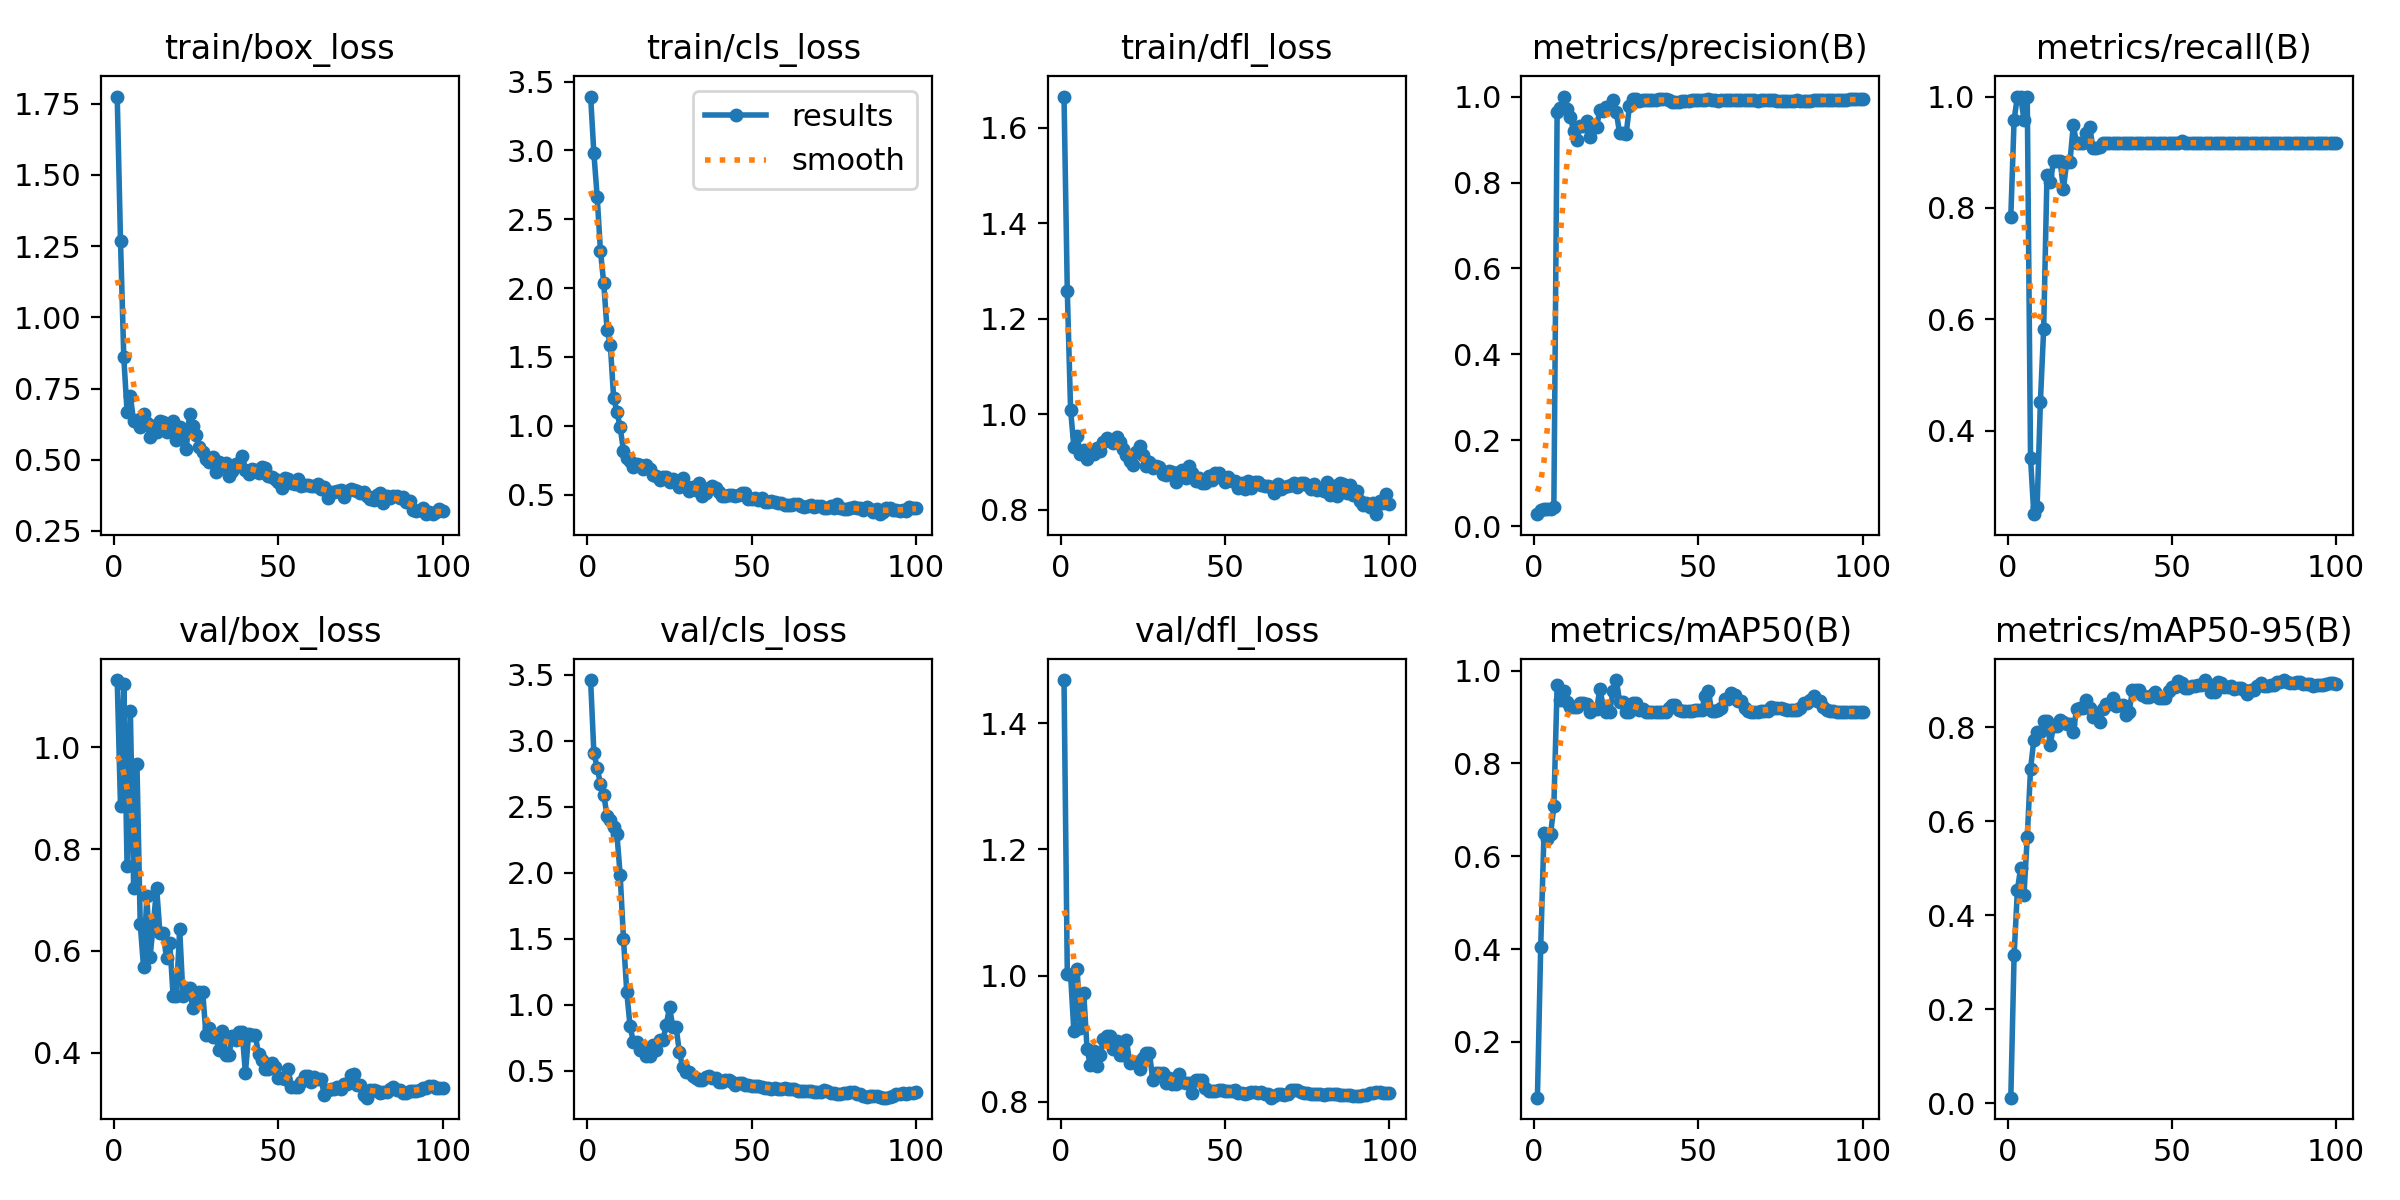

The file beside this chart, header and first rows:
epoch, time, train/box_loss, train/cls_loss, train/dfl_loss, metrics/precision(B), metrics/recall(B), metrics/mAP50(B), metrics/mAP50-95(B), val/box_loss, val/cls_loss, val/dfl_loss, lr/pg0, lr/pg1, lr/pg2
1, 18.8, 1.775, 3.391, 1.665, 0.02831, 0.7843, 0.07981, 0.01163, 1.132, 3.458, 1.468, 7.145e-05, 7.145e-05, 7.145e-05
2, 20.06, 1.27, 2.978, 1.257, 0.03753, 0.9583, 0.4048, 0.3147, 0.8847, 2.903, 1.002, 0.0001556, 0.0001556, 0.0001556
3, 20.95, 0.8591, 2.662, 1.009, 0.03962, 1, 0.6493, 0.4532, 1.124, 2.796, 1.001, 0.0002381, 0.0002381, 0.0002381
4, 21.86, 0.6677, 2.267, 0.932, 0.04017, 1, 0.6362, 0.5004, 0.7667, 2.669, 0.9116, 0.0003189, 0.0003189, 0.0003189
5, 22.79, 0.7227, 2.035, 0.9538, 0.04057, 0.9583, 0.6478, 0.4424, 1.07, 2.591, 1.01, 0.000398, 0.000398, 0.000398
6, 23.7, 0.6354, 1.698, 0.9156, 0.04429, 1, 0.7072, 0.5664, 0.7234, 2.43, 0.9169, 0.0004754, 0.0004754, 0.0004754
7, 24.58, 0.6409, 1.588, 0.9254, 0.9649, 0.3507, 0.9691, 0.7107, 0.9676, 2.401, 0.9721, 0.0005511, 0.0005511, 0.0005511
8, 25.42, 0.6144, 1.204, 0.9068, 0.9738, 0.25, 0.9369, 0.7725, 0.6529, 2.343, 0.8845, 0.0006251, 0.0006251, 0.0006251
9, 26.26, 0.6602, 1.103, 0.9234, 1, 0.2632, 0.955, 0.7905, 0.5686, 2.292, 0.8579, 0.0006974, 0.0006974, 0.0006974
10, 27.17, 0.6275, 0.988, 0.9159, 0.9716, 0.4518, 0.9319, 0.79, 0.7075, 1.979, 0.8809, 0.000768, 0.000768, 0.000768
11, 28.09, 0.5784, 0.8187, 0.9298, 0.953, 0.5833, 0.9214, 0.814, 0.5883, 1.497, 0.8563, 0.0008369, 0.0008369, 0.0008369
12, 29.02, 0.6193, 0.7684, 0.9237, 0.9203, 0.8586, 0.9206, 0.8126, 0.654, 1.097, 0.8739, 0.0009041, 0.0009041, 0.0009041
13, 29.89, 0.5991, 0.7435, 0.9419, 0.8996, 0.8457, 0.9221, 0.7628, 0.723, 0.8374, 0.9004, 0.0009696, 0.0009696, 0.0009696
14, 30.77, 0.636, 0.7043, 0.9499, 0.9319, 0.884, 0.9306, 0.8033, 0.6343, 0.7202, 0.9043, 0.001033, 0.001033, 0.001033
15, 31.58, 0.632, 0.7259, 0.9454, 0.9319, 0.884, 0.9306, 0.8033, 0.6343, 0.7202, 0.9043, 0.001096, 0.001096, 0.001096
16, 32.44, 0.5977, 0.7166, 0.94, 0.9438, 0.8846, 0.9276, 0.8143, 0.5849, 0.6568, 0.8831, 0.001156, 0.001156, 0.001156
17, 33.32, 0.6243, 0.6886, 0.9532, 0.9066, 0.8339, 0.9117, 0.8116, 0.6157, 0.6752, 0.896, 0.001203, 0.001203, 0.001203
18, 34.16, 0.6351, 0.7149, 0.9421, 0.9286, 0.883, 0.9163, 0.8075, 0.5115, 0.6159, 0.8748, 0.001189, 0.001189, 0.001189
19, 34.98, 0.5707, 0.6853, 0.9272, 0.9286, 0.883, 0.9163, 0.8075, 0.5115, 0.6159, 0.8748, 0.001174, 0.001174, 0.001174
20, 35.82, 0.6137, 0.6453, 0.9142, 0.969, 0.9482, 0.9603, 0.7885, 0.6426, 0.6941, 0.8975, 0.00116, 0.00116, 0.00116
21, 36.65, 0.5975, 0.6389, 0.9029, 0.967, 0.9167, 0.9238, 0.8388, 0.512, 0.658, 0.8622, 0.001146, 0.001146, 0.001146
22, 37.48, 0.5374, 0.6034, 0.8926, 0.9762, 0.9167, 0.9117, 0.8405, 0.5263, 0.7323, 0.8635, 0.001132, 0.001132, 0.001132
23, 38.28, 0.6605, 0.6317, 0.9216, 0.9762, 0.9167, 0.9117, 0.8405, 0.5263, 0.7323, 0.8635, 0.001118, 0.001118, 0.001118
24, 39.1, 0.6182, 0.6307, 0.9324, 0.9909, 0.9349, 0.955, 0.8572, 0.487, 0.8479, 0.8516, 0.001104, 0.001104, 0.001104
25, 39.92, 0.586, 0.5932, 0.9154, 0.9639, 0.9448, 0.9796, 0.8403, 0.5024, 0.9804, 0.8697, 0.001089, 0.001089, 0.001089
26, 40.74, 0.5451, 0.6117, 0.8922, 0.9147, 0.9075, 0.9332, 0.8206, 0.5199, 0.8346, 0.877, 0.001075, 0.001075, 0.001075
27, 41.56, 0.5288, 0.5961, 0.9007, 0.9147, 0.9075, 0.9332, 0.8206, 0.5199, 0.8346, 0.877, 0.001061, 0.001061, 0.001061
28, 42.39, 0.5011, 0.5576, 0.8867, 0.9132, 0.9096, 0.9117, 0.8101, 0.4345, 0.6419, 0.8355, 0.001047, 0.001047, 0.001047
29, 43.22, 0.4912, 0.6202, 0.8917, 0.9783, 0.9167, 0.9117, 0.8378, 0.449, 0.5304, 0.8462, 0.001033, 0.001033, 0.001033
30, 44.03, 0.5108, 0.5622, 0.8888, 0.9934, 0.9167, 0.9306, 0.8498, 0.4308, 0.4896, 0.8464, 0.001019, 0.001019, 0.001019
31, 44.87, 0.4566, 0.5266, 0.8753, 0.9934, 0.9167, 0.9306, 0.8498, 0.4308, 0.4896, 0.8464, 0.001005, 0.001005, 0.001005
32, 45.67, 0.4904, 0.5566, 0.8731, 0.9908, 0.9167, 0.9159, 0.8609, 0.4058, 0.463, 0.8307, 0.0009904, 0.0009904, 0.0009904
33, 46.49, 0.4789, 0.5335, 0.8814, 0.9925, 0.9167, 0.9165, 0.8449, 0.4425, 0.4451, 0.8373, 0.0009763, 0.0009763, 0.0009763
34, 47.33, 0.4894, 0.5826, 0.8788, 0.9923, 0.9167, 0.9117, 0.8477, 0.3954, 0.4347, 0.8288, 0.0009621, 0.0009621, 0.0009621
35, 48.1, 0.4437, 0.4885, 0.8577, 0.9923, 0.9167, 0.9117, 0.8477, 0.3954, 0.4347, 0.8288, 0.000948, 0.000948, 0.000948
36, 48.92, 0.4603, 0.5134, 0.8791, 0.9923, 0.9167, 0.9117, 0.8255, 0.433, 0.4537, 0.8435, 0.0009339, 0.0009339, 0.0009339
37, 49.72, 0.4861, 0.5455, 0.884, 0.9926, 0.9167, 0.9117, 0.8324, 0.4236, 0.464, 0.8309, 0.0009197, 0.0009197, 0.0009197
38, 50.54, 0.4876, 0.5598, 0.8673, 0.9937, 0.9167, 0.9117, 0.8788, 0.4396, 0.4479, 0.8296, 0.0009056, 0.0009056, 0.0009056
39, 51.39, 0.5145, 0.5451, 0.8921, 0.9937, 0.9167, 0.9117, 0.8788, 0.4396, 0.4479, 0.8296, 0.0008914, 0.0008914, 0.0008914
40, 52.22, 0.4652, 0.523, 0.8767, 0.9935, 0.9167, 0.9117, 0.8796, 0.3599, 0.4196, 0.8135, 0.0008773, 0.0008773, 0.0008773
41, 53.11, 0.4484, 0.4892, 0.8612, 0.992, 0.9167, 0.9203, 0.8692, 0.4368, 0.4143, 0.8348, 0.0008631, 0.0008631, 0.0008631
42, 53.93, 0.467, 0.4939, 0.8674, 0.9881, 0.9167, 0.9254, 0.8635, 0.4343, 0.4286, 0.8342, 0.000849, 0.000849, 0.000849
43, 54.7, 0.4656, 0.4999, 0.8555, 0.9881, 0.9167, 0.9254, 0.8635, 0.4343, 0.4286, 0.8342, 0.0008348, 0.0008348, 0.0008348
44, 55.54, 0.4519, 0.501, 0.857, 0.988, 0.9167, 0.9161, 0.8689, 0.3963, 0.4183, 0.8227, 0.0008207, 0.0008207, 0.0008207
45, 56.34, 0.473, 0.4897, 0.871, 0.9889, 0.9167, 0.9124, 0.8737, 0.3852, 0.3951, 0.8178, 0.0008065, 0.0008065, 0.0008065
46, 57.16, 0.4727, 0.4989, 0.8616, 0.9898, 0.9167, 0.9129, 0.8615, 0.3681, 0.4081, 0.8168, 0.0007924, 0.0007924, 0.0007924
47, 57.97, 0.4425, 0.5145, 0.8771, 0.9898, 0.9167, 0.9129, 0.8615, 0.3681, 0.4081, 0.8168, 0.0007782, 0.0007782, 0.0007782
48, 58.85, 0.4402, 0.5087, 0.876, 0.9925, 0.9167, 0.9138, 0.8623, 0.3797, 0.3933, 0.8192, 0.0007641, 0.0007641, 0.0007641
49, 59.7, 0.4319, 0.4703, 0.867, 0.9923, 0.9167, 0.9142, 0.8773, 0.3719, 0.3908, 0.8191, 0.0007499, 0.0007499, 0.0007499
50, 60.55, 0.4233, 0.4666, 0.8583, 0.9925, 0.9167, 0.9147, 0.8861, 0.3503, 0.3824, 0.817, 0.0007358, 0.0007358, 0.0007358
51, 61.37, 0.4015, 0.4758, 0.8678, 0.9925, 0.9167, 0.9147, 0.8861, 0.3503, 0.3824, 0.817, 0.0007216, 0.0007216, 0.0007216
52, 62.22, 0.4371, 0.4585, 0.8607, 0.9926, 0.9167, 0.9454, 0.8981, 0.3489, 0.3845, 0.8176, 0.0007075, 0.0007075, 0.0007075
53, 63.03, 0.4319, 0.4724, 0.8601, 0.994, 0.9198, 0.955, 0.8946, 0.3669, 0.3805, 0.8183, 0.0006934, 0.0006934, 0.0006934
54, 63.84, 0.4185, 0.4434, 0.8465, 0.991, 0.9167, 0.9136, 0.8836, 0.3329, 0.3742, 0.8135, 0.0006792, 0.0006792, 0.0006792
55, 64.66, 0.4141, 0.4464, 0.8568, 0.991, 0.9167, 0.9136, 0.8836, 0.3329, 0.3742, 0.8135, 0.0006651, 0.0006651, 0.0006651
56, 65.51, 0.4324, 0.4505, 0.8433, 0.9905, 0.9167, 0.9142, 0.8882, 0.3317, 0.3623, 0.8128, 0.0006509, 0.0006509, 0.0006509
57, 66.32, 0.4075, 0.4435, 0.8598, 0.9929, 0.9167, 0.9203, 0.8879, 0.3412, 0.3695, 0.8136, 0.0006368, 0.0006368, 0.0006368
58, 67.17, 0.4128, 0.441, 0.8462, 0.993, 0.9167, 0.9395, 0.8897, 0.3533, 0.3641, 0.8159, 0.0006226, 0.0006226, 0.0006226
59, 68, 0.4107, 0.4363, 0.8582, 0.993, 0.9167, 0.9395, 0.8897, 0.3533, 0.3641, 0.8159, 0.0006085, 0.0006085, 0.0006085
60, 68.83, 0.4083, 0.4264, 0.8589, 0.993, 0.9167, 0.9508, 0.9001, 0.3423, 0.3691, 0.8144, 0.0005943, 0.0005943, 0.0005943
... 40 more rows
